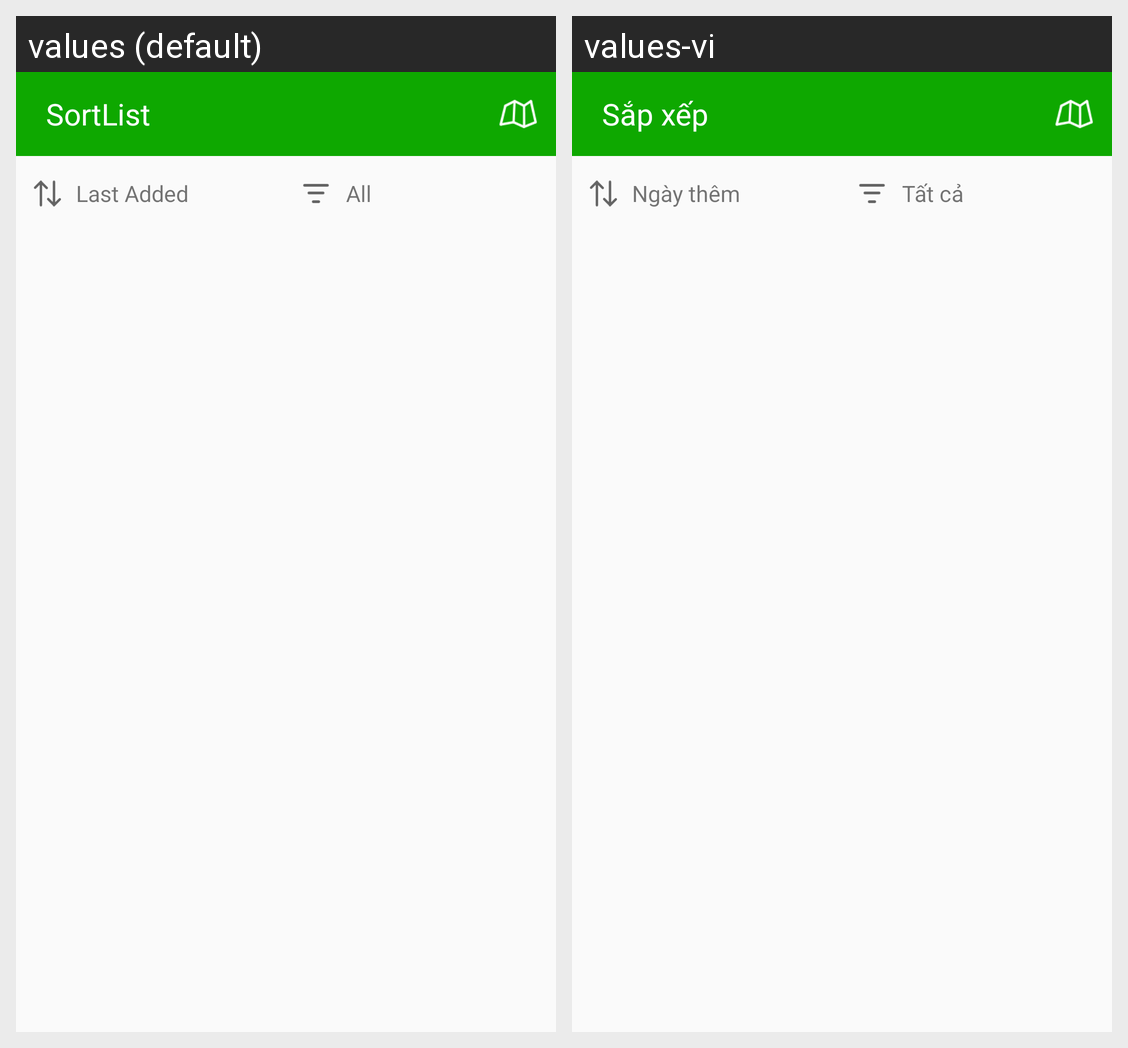

The same Android screen rendered under two of its app's locales, left to right. List the strings drawn on it with the default value and each locale's translation.
Android screen res/layout/header_tab_favorite.xml rendered under 2 locales, left to right: values (default), values-vi. Device: Nexus 5 (rendered at 1080×1920; each locale shown at half size, 540×960, under a caption strip naming it); theme AppTheme.
Strings drawn on this screen, with the default value and each locale's value (text and hints the layout hard-codes, and strings that could not be matched under every locale, appear in the picture but are not listed):

txt_sortlist
  values: SortList
  values-vi: Sắp xếp

txt_last_added
  values: Last Added
  values-vi: Ngày thêm

txt_all
  values: All
  values-vi: Tất cả
